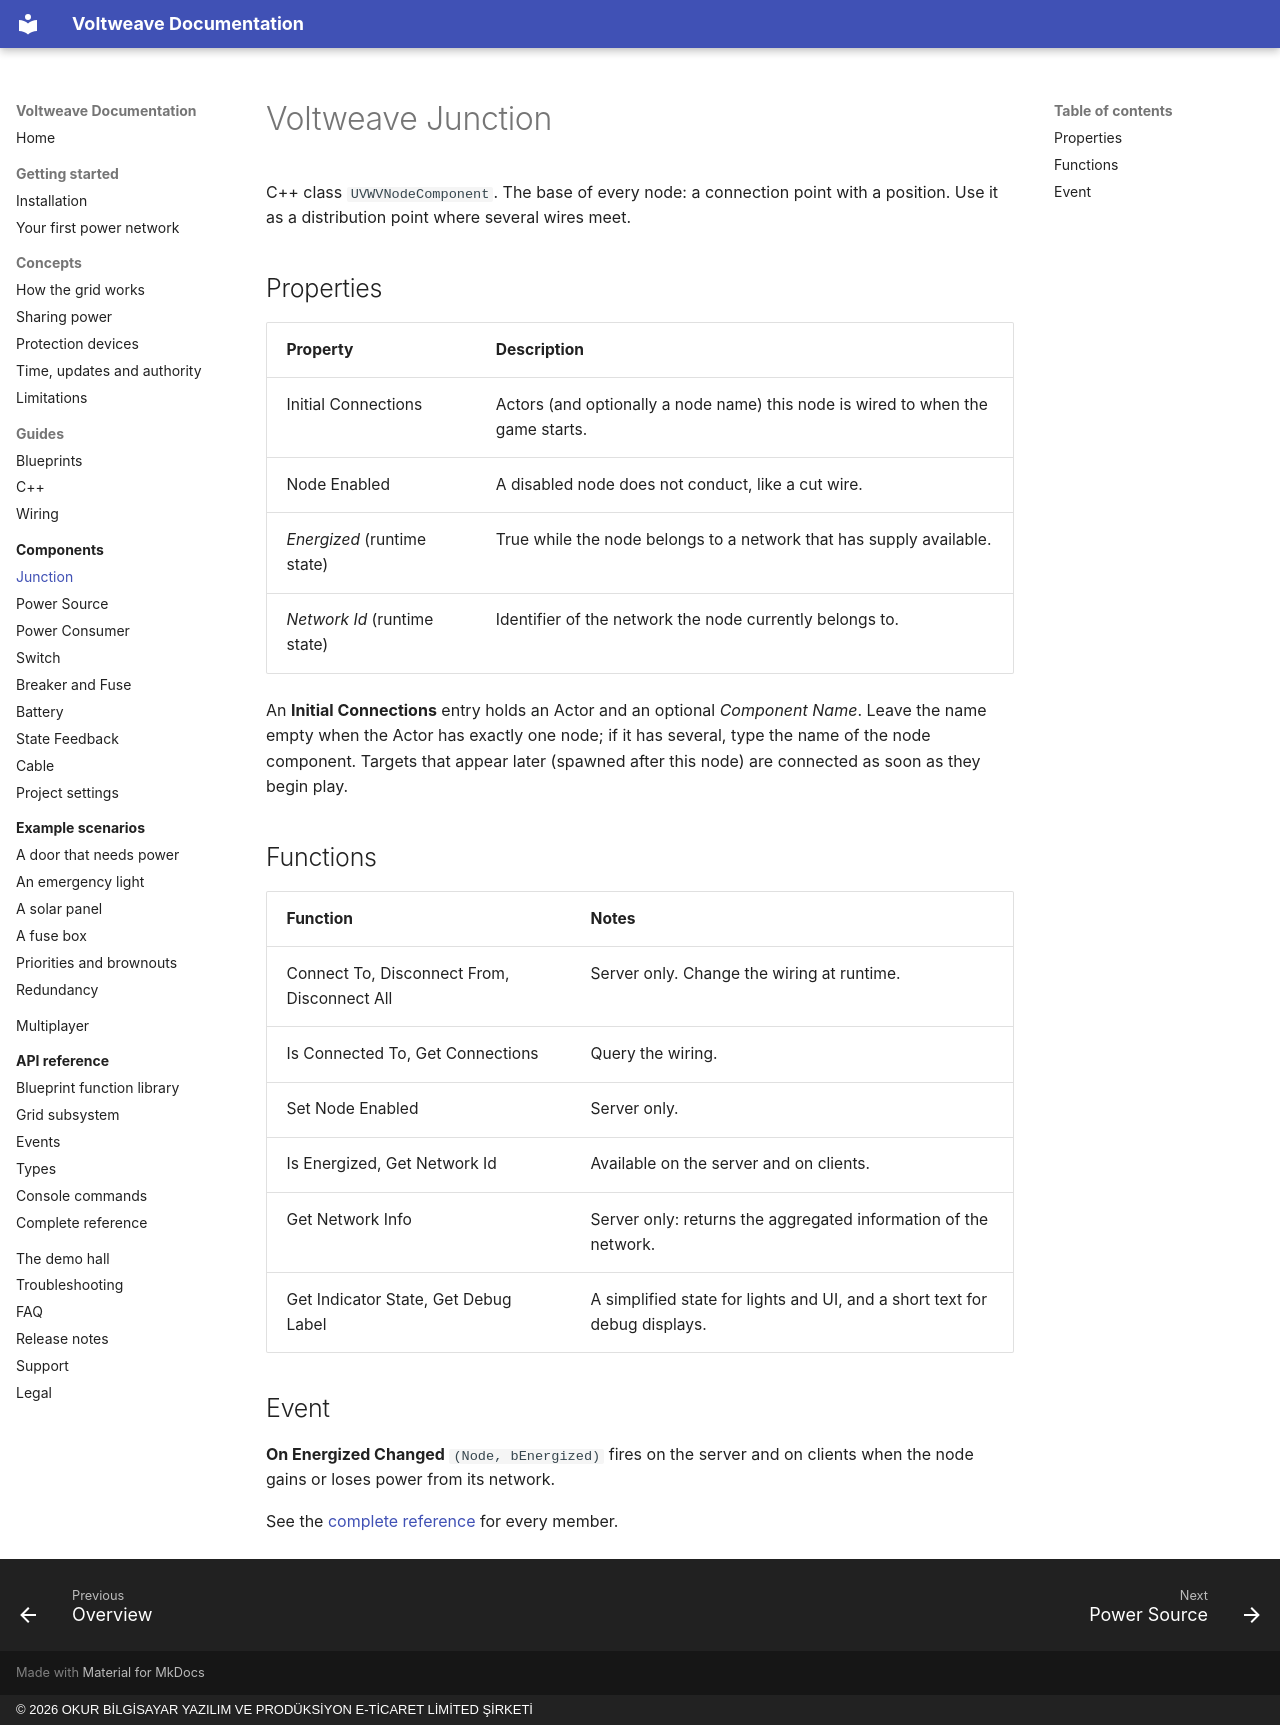

repository: OkurStudio/voltweave-docs · page: components/junction/index.html · generator: mkdocs · copyright: © 2026 OKUR BİLGİSAYAR YAZILIM VE PRODÜKSİYON E-TİCARET LİMİTED ŞİRKETİ

# Voltweave Junction

C++ class `UVWVNodeComponent`. The base of every node: a connection point with a position. Use it as a distribution point where several wires meet.

## Properties

| Property | Description |
|---|---|
| Initial Connections | Actors (and optionally a node name) this node is wired to when the game starts. |
| Node Enabled | A disabled node does not conduct, like a cut wire. |
| *Energized* (runtime state) | True while the node belongs to a network that has supply available. |
| *Network Id* (runtime state) | Identifier of the network the node currently belongs to. |

An **Initial Connections** entry holds an Actor and an optional *Component Name*. Leave the name empty when the Actor has exactly one node; if it has several, type the name of the node component. Targets that appear later (spawned after this node) are connected as soon as they begin play.

## Functions

| Function | Notes |
|---|---|
| Connect To, Disconnect From, Disconnect All | Server only. Change the wiring at runtime. |
| Is Connected To, Get Connections | Query the wiring. |
| Set Node Enabled | Server only. |
| Is Energized, Get Network Id | Available on the server and on clients. |
| Get Network Info | Server only: returns the aggregated information of the network. |
| Get Indicator State, Get Debug Label | A simplified state for lights and UI, and a short text for debug displays. |

## Event

**On Energized Changed** `(Node, bEnergized)` fires on the server and on clients when the node gains or loses power from its network.

See the [complete reference](../api/reference.md) for every member.
